Run: headless pygame with SDL's dummy video driver; simulated clock (each Clock.tick advances the game by its frame time, no real sleeping); random seed 0; keys injected as events and as key.get_pressed() state; mouse plan: one left click at the window centre at the start of phase 2, then a move to the lower-right quarter at the start of phase 3.
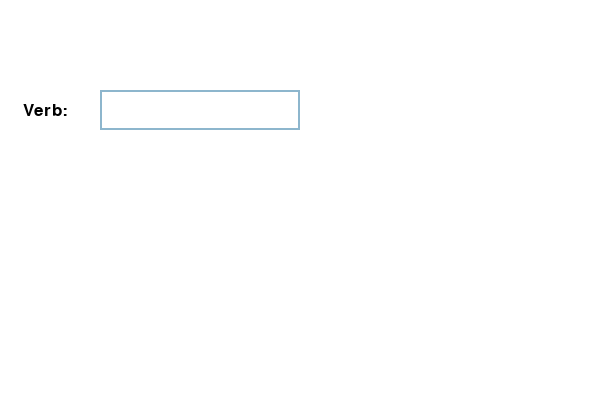
Frame 1 of 4 · flips 1–60 · no input
Frame 2 of 4 · flips 61–180 · clicked the window centre · tapped SPACE, RETURN · held RIGHT (→), D · screen unchanged from frame 1, image omitted
Frame 3 of 4 · flips 181–300 · moved the mouse to the lower-right quarter · held DOWN (↓), S · screen unchanged from frame 2, image omitted
Frame 4 of 4 · flips 301–420 · held LEFT (←), A, UP (↑), W · screen unchanged from frame 3, image omitted

The pygame program that drew these frames:

# THE PROGRAM IS FLAWED IN THE WAY THAT IT TAKES ANY WORD WITH THE SUFFIx -AR, -ER OR -IR AS A VERB AND CONJUGATES IT.
# IDEALLY IT SHOULD PEFORM A BINARY SEACH ON A LIST CONTAINING ALL VERBS INSTEAD.

import pygame

pygame.init()
def pronouns():

    if pronouns_on:
        pronoun1_text = smallFont.render('Yo', True, black)
        pronoun2_text = smallFont.render('Tú', True, black)
        pronoun3_text = smallFont.render('El/Ella/Usted', True, black)
        pronoun4_text = smallFont.render('Nosotros', True, black)
        pronoun5_text = smallFont.render('Vosotros', True, black)
        pronoun6_text = smallFont.render('Ellos/Ustedes', True, black)

        window.blit(pronoun1_text, (15, 175))
        window.blit(pronoun2_text, (15, 175 + 35))
        window.blit(pronoun3_text, (15, 175 + 70))
        window.blit(pronoun4_text, (15, 175 + 105))
        window.blit(pronoun5_text, (15, 175 + 140))
        window.blit(pronoun6_text, (15, 175 + 175))

        pygame.draw.rect(window, color_inactive, (10, 170, 340, 215), 1)

        pygame.draw.line(window, color_inactive, (10, 205), (350, 205), 1)
        pygame.draw.line(window, color_inactive, (10, 240), (350, 240), 1)
        pygame.draw.line(window, color_inactive, (10, 275), (350, 275), 1)
        pygame.draw.line(window, color_inactive, (10, 315), (350, 315), 1)
        pygame.draw.line(window, color_inactive, (10, 350), (350, 350), 1)
        pygame.draw.line(window, color_inactive, (190, 170), (190, 385), 1)


def filled_square():
    if filled_square_on == True:
        pygame.draw.rect(window, white, (10, 170, 340, 215))



# colors
white = (255, 255, 255)
black = (0, 0, 0)
red = (255, 0, 0)
color_inactive = pygame.Color('lightskyblue3')
color_active = pygame.Color('dodgerblue2')

size = 600, 400
window = pygame.display.set_mode(size)
FPS = 30
clock = pygame.time.Clock()

# fonts
xsmallFont = pygame.font.SysFont('Arial', 15)
smallFont = pygame.font.SysFont('Arial', 25)
largeFont = pygame.font.SysFont('Arial', 40)

done = False
active = False
pronouns_on = False
filled_square_on = False
color = color_inactive

input_text = smallFont.render('Verb:', True, black)
input_text_rect = input_text.get_rect()
input_text_rect.center = 45, 110


input_box = pygame.Rect(100, 90, 140, 40)
verb = ''
conjugated_verb1 = ''
conjugated_verb2 = ''
conjugated_verb3 = ''
conjugated_verb4 = ''
conjugated_verb5 = ''
conjugated_verb6 = ''

irreg_message_string = ''
irreg_verbs_dict = {'ir': ['voy', 'vas', 'va', 'vamos', 'vais', 'van'], 'venir': ['vengo', 'vienes', 'viene', 'venimos', 'venís', 'vienen'], 'tener': ['tengo', 'tienes', 'tiene', 'tenemos', 'tenéis', 'tienen'], 'ver': ['veo', 'ves', 've', 'vemos', 'veis', 'ven']}

while not done:
    window.fill(white)
    input_txt_surface = smallFont.render(verb, True, color)
    irreg_message = xsmallFont.render(irreg_message_string, True, red)
    output_txt_surface1 = smallFont.render(conjugated_verb1, True, color_inactive)
    output_txt_surface2 = smallFont.render(conjugated_verb2, True, color_inactive)
    output_txt_surface3 = smallFont.render(conjugated_verb3, True, color_inactive)
    output_txt_surface4 = smallFont.render(conjugated_verb4, True, color_inactive)
    output_txt_surface5 = smallFont.render(conjugated_verb5, True, color_inactive)
    output_txt_surface6 = smallFont.render(conjugated_verb6, True, color_inactive)

    for event in pygame.event.get():
        if event.type == pygame.QUIT:
            done = True
        if event.type == pygame.MOUSEBUTTONDOWN:
            if input_box.collidepoint(event.pos):
                active = True
            else:
                active = False
            color = color_active if active else color_inactive
        if event.type == pygame.KEYDOWN:
            if active:
                if event.key == pygame.K_RETURN or event.key == pygame.K_KP_ENTER:
                    filled_square_on = False
                    pronouns_on = True
                    # see if verb is irregular
                    if verb in irreg_verbs_dict:
                        irreg_message_string = 'Irregular verb. ' \
                                               'Special rules apply for conjugation.'
                        # if there's a match with a key ,return all the corresponding values,
                        # and store them in their respective variables.
                        for key, value in irreg_verbs_dict.items():
                            if key == verb:
                                conjugated_verb1 = value[0]
                                conjugated_verb2 = value[1]
                                conjugated_verb3 = value[2]
                                conjugated_verb4 = value[3]
                                conjugated_verb5 = value[4]
                                conjugated_verb6 = value[5]
                    # see what kind of regular verb it is
                    elif verb.endswith('ar'):
                        # reset string irreg_message_sting
                        irreg_message_string = ''
                        conjugated_verb1 = verb[:-2] + 'o'
                        conjugated_verb2 = verb[:-2] + 'as'
                        conjugated_verb3 = verb[:-2] + 'a'
                        conjugated_verb4 = verb[:-2] + 'amos'
                        conjugated_verb5 = verb[:-2] + 'ais'
                        conjugated_verb6 = verb[:-2] + 'an'
                    elif verb.endswith('er'):
                        # reset string irreg_message_sting
                        irreg_message_string = ''
                        conjugated_verb1 = verb[:-2] + 'o'
                        conjugated_verb2 = verb[:-2] + 'es'
                        conjugated_verb3 = verb[:-2] + 'e'
                        conjugated_verb4 = verb[:-2] + 'emos'
                        conjugated_verb5 = verb[:-2] + 'eis'
                        conjugated_verb6 = verb[:-2] + 'en'
                    elif verb.endswith('ir'):
                        # reset string irreg_message_sting
                        irreg_message_string = ''
                        conjugated_verb1 = verb[:-2] + 'o'
                        conjugated_verb2 = verb[:-2] + 'es'
                        conjugated_verb3 = verb[:-2] + 'e'
                        conjugated_verb4 = verb[:-2] + 'imos'
                        conjugated_verb5 = verb[:-2] + 'is'
                        conjugated_verb6 = verb[:-2] + 'en'
                    # if not a verb:
                    else:
                        irreg_message_string = str(verb)
                        irreg_message_string += ' is not a verb'
                        filled_square_on = True

                    verb = ''
                # delete last character
                elif event.key == pygame.K_BACKSPACE:
                    verb = verb[:-1]
                # add letter of pushed key to string
                else:
                    verb += event.unicode


    #####------#####
    pronouns()
    width = max(200, input_txt_surface.get_width()+10)
    input_box.w = width
    window.blit(input_txt_surface, (input_box.x+5, input_box.y+5))
    # window.blit(output_text, output_text_rect)
    window.blit(output_txt_surface1, (200, 175))
    window.blit(output_txt_surface2, (200, 175 + 35))
    window.blit(output_txt_surface3, (200, 175 + 70))
    window.blit(output_txt_surface4, (200, 175 + 105))
    window.blit(output_txt_surface5, (200, 175 + 140))
    window.blit(output_txt_surface6, (200, 175 + 175))
    window.blit(input_text, input_text_rect)
    pygame.draw.rect(window, color, input_box, 2)
    window.blit(irreg_message, (10, 150))

    filled_square()
    pygame.display.update()
    clock.tick(FPS)
    #####------#####

pygame.quit()
